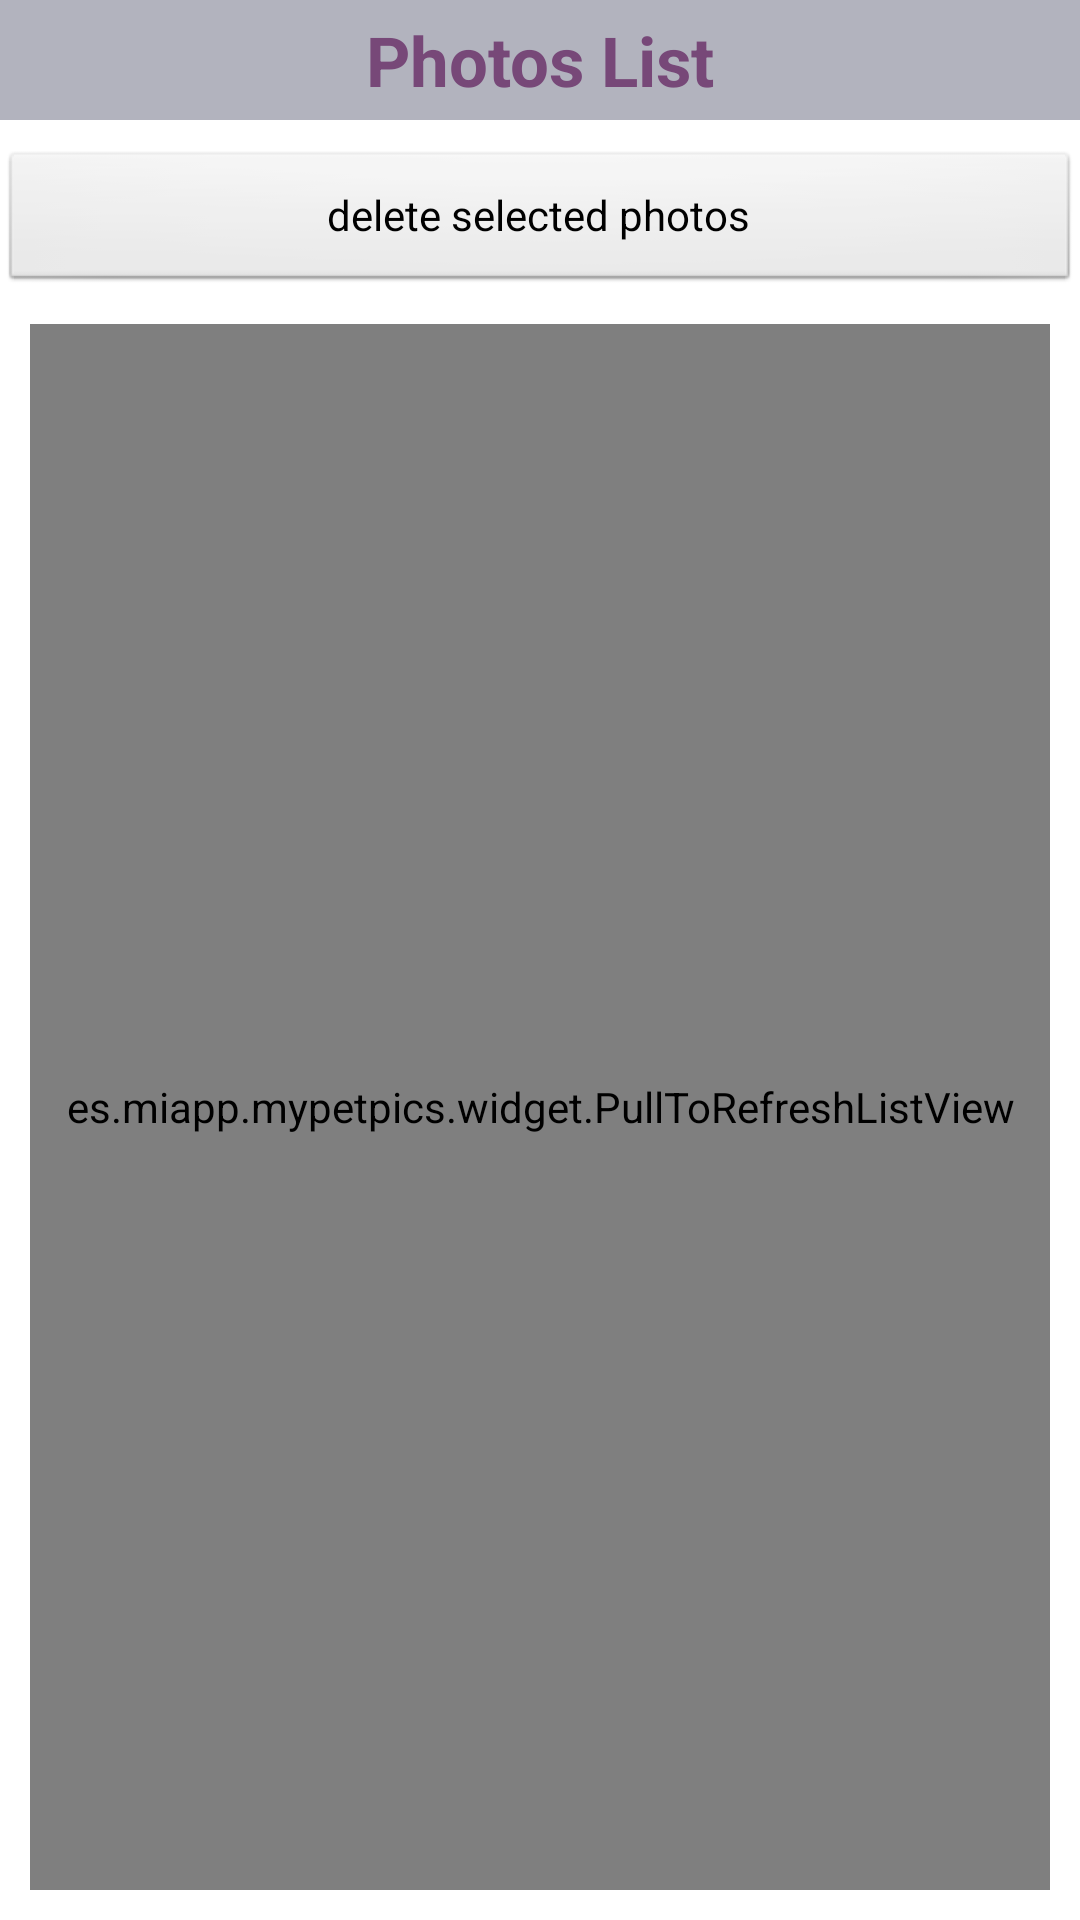

Reconstruct the res/layout file that produces this screen, plus the resources it refers to.
<!-- AndroidManifest.xml: application theme AppTheme -->
<!-- res/layout/pestana3.xml -->
<?xml version="1.0" encoding="utf-8"?>
<LinearLayout xmlns:android="http://schemas.android.com/apk/res/android"
    android:layout_width="match_parent"
    android:layout_height="match_parent"
    android:orientation="vertical" 
    android:layout_marginBottom="50dp">
    
    
      <LinearLayout
        android:id="@+id/header"
        android:layout_width="fill_parent"
        android:layout_height="wrap_content"
        android:layout_alignParentTop="true"        
        android:orientation="vertical" >  
        
           <TextView
        android:id="@+id/TapasList"
        style="@style/section_title_pestana2"
        android:layout_width="match_parent"
        android:layout_marginBottom="10dp"
        android:text="@string/title_List_photo" />
           <Button
        android:id="@+id/btnborrar"
        android:layout_width="fill_parent"
        android:layout_height="wrap_content"  
        android:text="@string/borrar" />
          
        
    </LinearLayout> 

   

    <es.miapp.mypetpics.widget.PullToRefreshListView
        android:id="@android:id/list"
        android:layout_width="match_parent"
        android:layout_height="match_parent"
    	android:background="@drawable/border_list"
        android:layout_margin="10dp"/>
  
    


</LinearLayout>
<!-- resources referenced by this layout -->
<resources>
  <string name="borrar">delete selected photos</string>
  <string name="title_List_photo">Photos List</string>
  <style name="section_title_pestana2">
          <item name="android:gravity">center</item>
          <item name="android:layout_gravity">center</item>
          <item name="android:layout_marginBottom">10dp</item>
          <item name="android:textColor">@color/tit</item>
          <item name="android:textSize">23dp</item>
          <item name="android:textStyle">bold</item>
          <item name="android:background">@color/grey</item>
          <item name="android:shadowColor">@color/grey</item>
          <item name="android:layout_height">40dp</item>
      </style>
  <style name="AppTheme" parent="AppBaseTheme">
          
      </style>
  <color name="tit">#774878</color>
  <color name="grey">#B2B3BE</color>
  <style name="AppBaseTheme" parent="android:Theme.Light">
          
      </style>
</resources>
